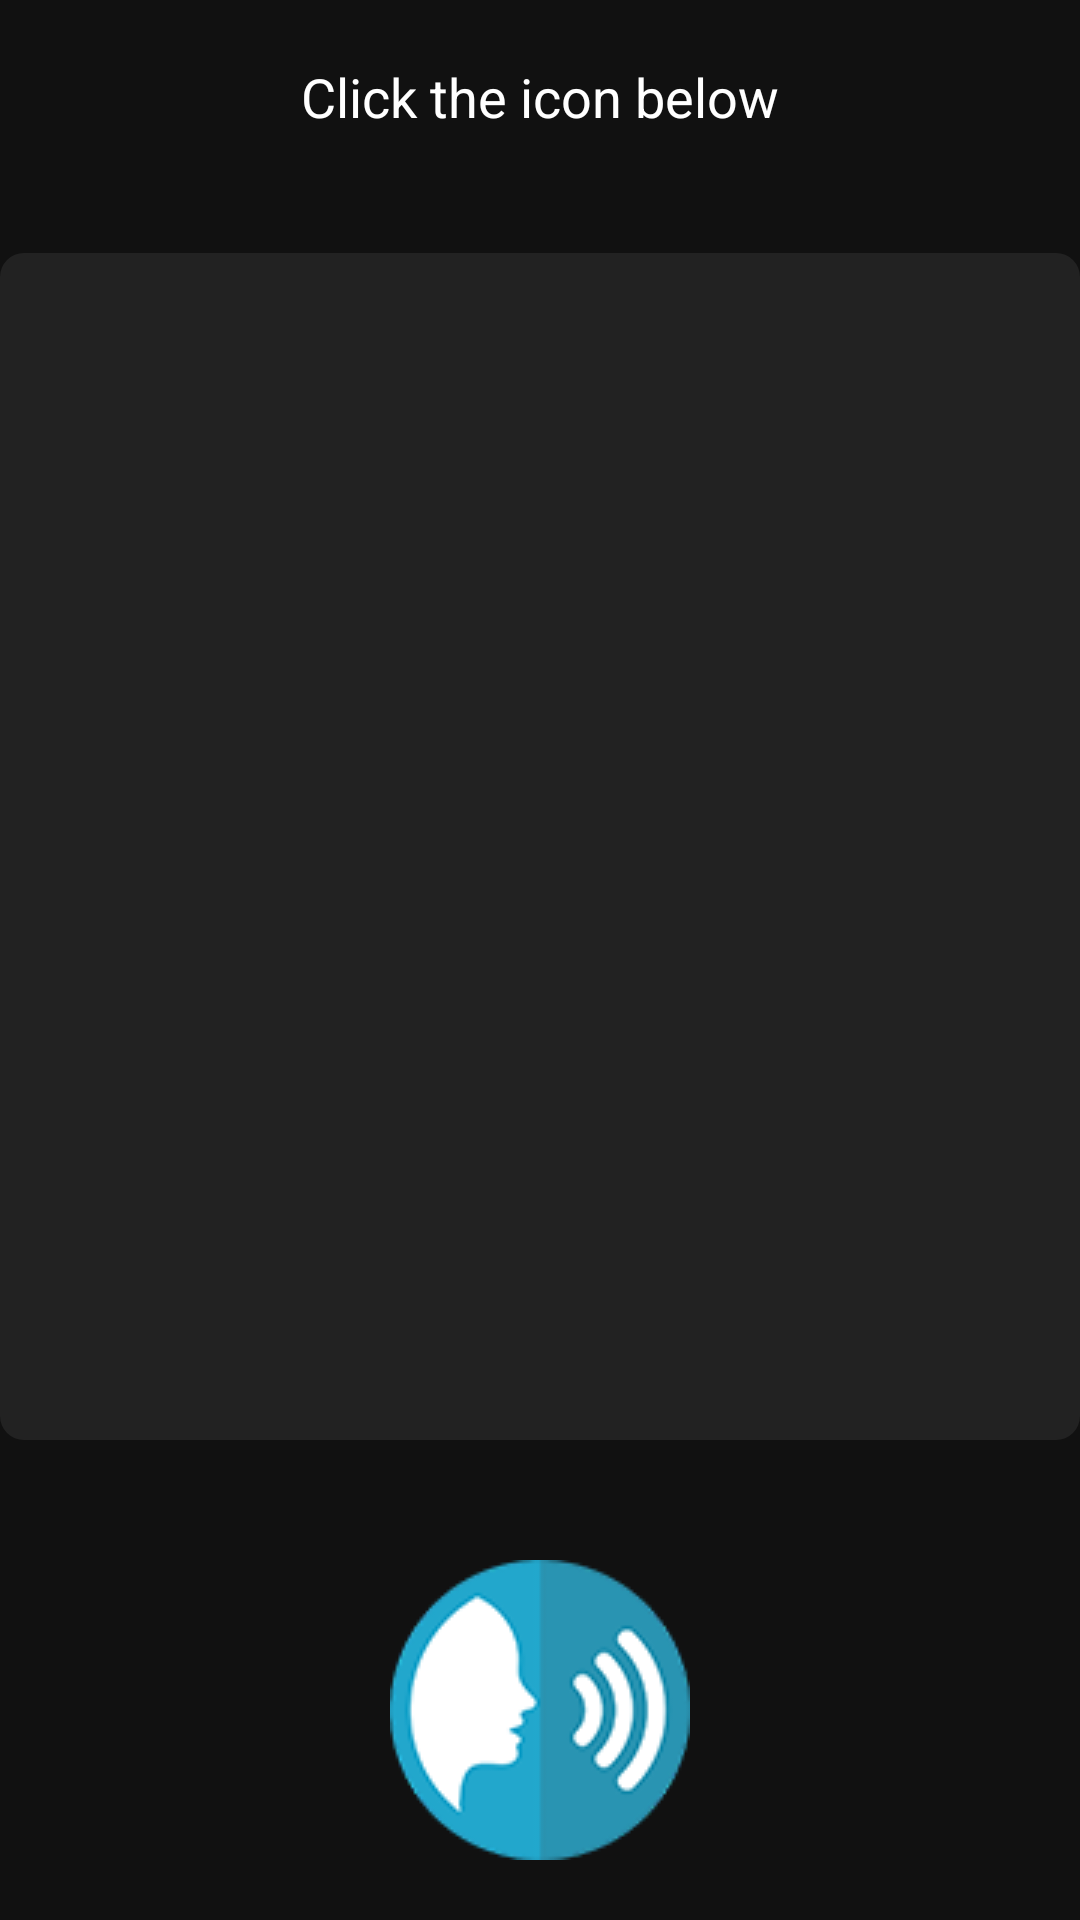

This screen was rendered from an Android layout file. Write that file and the resources it references.
<!-- AndroidManifest.xml: application theme Theme.ImagePro -->
<!-- res/layout/activity_voice_sign.xml -->
<?xml version="1.0" encoding="utf-8"?>
<RelativeLayout xmlns:android="http://schemas.android.com/apk/res/android"
    xmlns:tools="http://schemas.android.com/tools"
    android:layout_width="match_parent"
    android:layout_height="match_parent"
    android:background="@color/dark_background_color"
    android:gravity="center">

<TextView
android:id="@+id/tvText"
android:layout_width="wrap_content"
android:layout_height="wrap_content"
android:layout_centerHorizontal="true"
android:layout_marginTop="20dp"
android:text="Click the icon below"
android:textSize="18sp"
android:textColor="@android:color/white" />

<LinearLayout
android:id="@+id/videoContainer"
android:layout_width="match_parent"
android:layout_height="wrap_content"
android:layout_below="@id/tvText"
android:layout_above="@id/btnSpeak"
android:gravity="center"
android:layout_marginTop="40dp"
android:layout_marginBottom="40dp"
android:padding="16dp"
android:background="@drawable/container_background_dark"
    android:orientation="vertical">

    

    </LinearLayout>

<ImageButton
android:id="@+id/btnSpeak"
android:layout_width="wrap_content"
android:layout_height="wrap_content"
android:layout_centerHorizontal="true"
android:layout_alignParentBottom="true"
android:layout_marginBottom="20dp"
android:background="@drawable/speak" /> 

    </RelativeLayout>
<!-- resources referenced by this layout -->
<resources>
  <color name="dark_background_color">#111111</color>
  <!-- drawable container_background_dark (drawable) -->
  <shape xmlns:android="http://schemas.android.com/apk/res/android"
      android:shape="rectangle">
      <solid android:color="#222222" /> 
      <corners android:radius="8dp" />
  </shape>
  <!-- drawable speak: png bitmap (drawable, 24123 bytes) -->
</resources>
